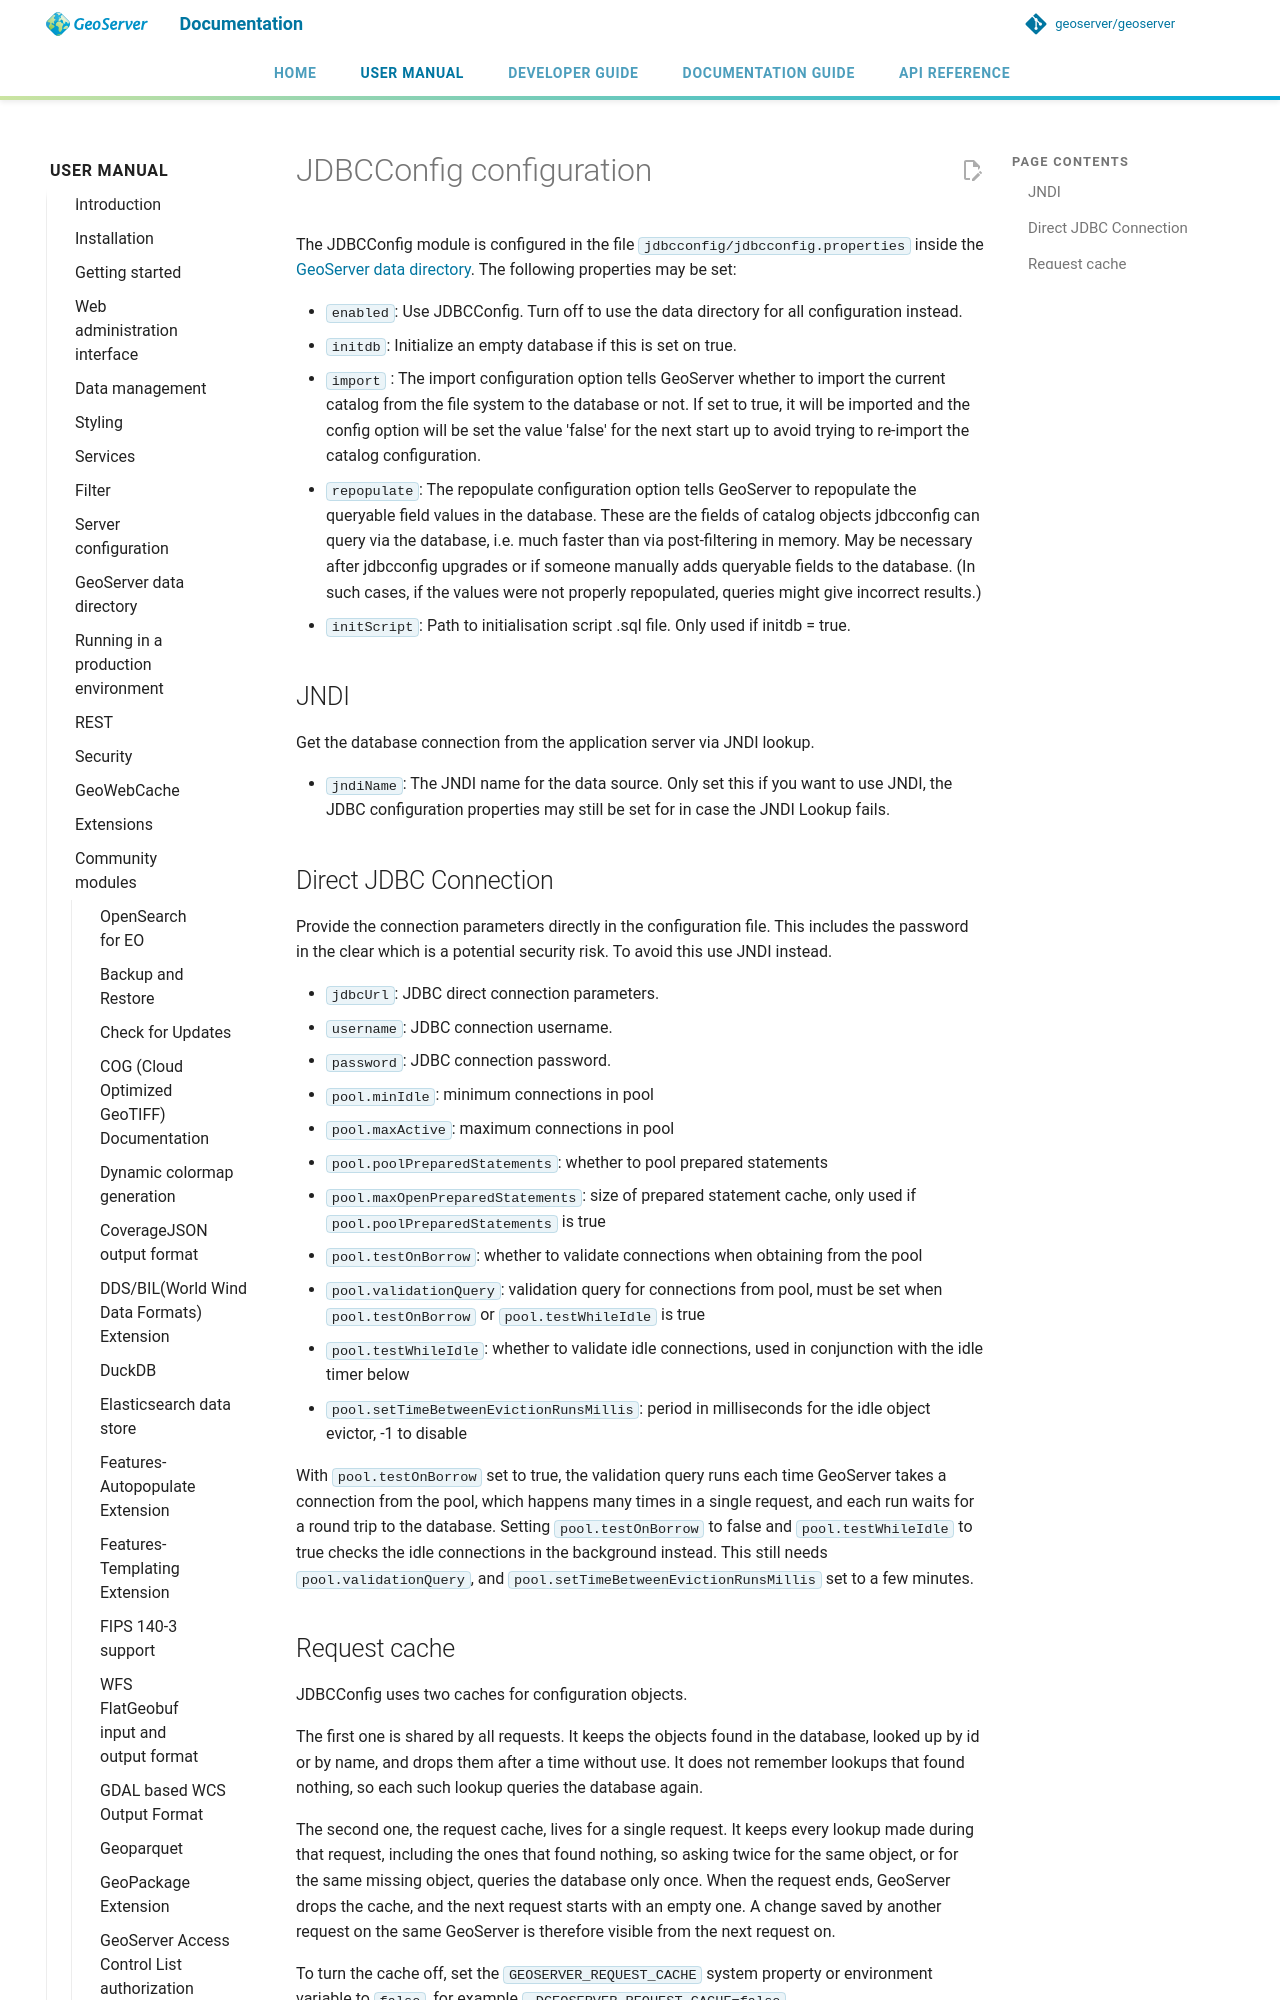

repository: geoserver/geoserver · page: 3.0.x/en/user/community/jdbcconfig/configuration/index.html · generator: mkdocs

# JDBCConfig configuration

The JDBCConfig module is configured in the file `jdbcconfig/jdbcconfig.properties` inside the [GeoServer data directory](../../datadirectory/index.md). The following properties may be set:

- `enabled`: Use JDBCConfig. Turn off to use the data directory for all configuration instead.
- `initdb`: Initialize an empty database if this is set on true.
- `import` : The import configuration option tells GeoServer whether to import the current catalog from the file system to the database or not. If set to true, it will be imported and the config option will be set the value 'false' for the next start up to avoid trying to re-import the catalog configuration.
- `repopulate`: The repopulate configuration option tells GeoServer to repopulate the queryable field values in the database. These are the fields of catalog objects jdbcconfig can query via the database, i.e. much faster than via post-filtering in memory. May be necessary after jdbcconfig upgrades or if someone manually adds queryable fields to the database. (In such cases, if the values were not properly repopulated, queries might give incorrect results.)
- `initScript`: Path to initialisation script .sql file. Only used if initdb = true.

## JNDI

Get the database connection from the application server via JNDI lookup.

- `jndiName`: The JNDI name for the data source. Only set this if you want to use JNDI, the JDBC configuration properties may still be set for in case the JNDI Lookup fails.
